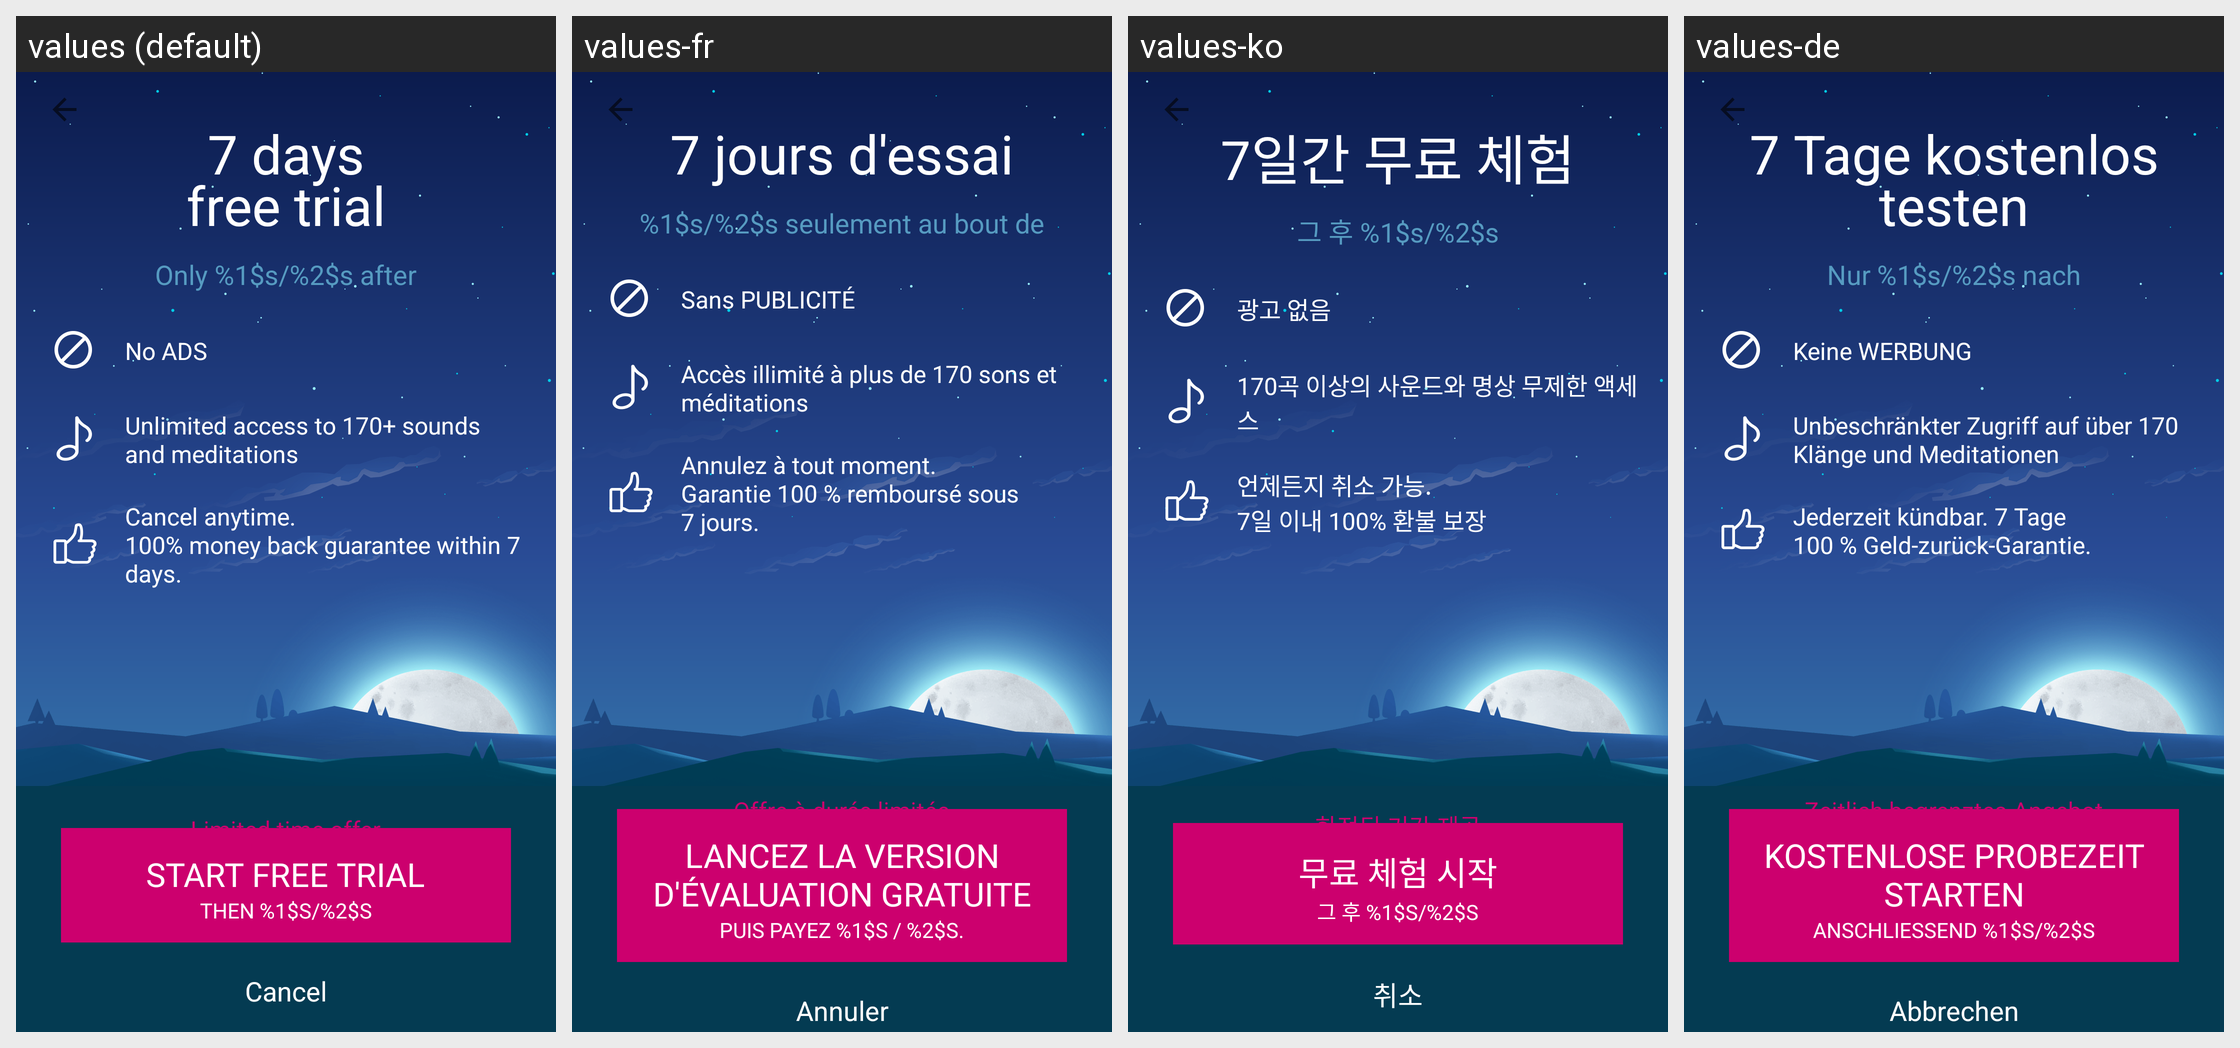

Here is an Android app screen in its default locale and in the app's own translations. Write out the translated-string differences for the strings that appear on this screen.
Android screen res/layout/subscribe_trial.xml rendered under 4 locales, left to right: values (default), values-fr, values-ko, values-de. Device: Nexus 5 (rendered at 1080×1920; each locale shown at half size, 540×960, under a caption strip naming it); theme Theme.RelaxTranslucentNoBar.
Other locales in the repository, not shown: values-af, values-ar, values-bn, values-cs, values-da, values-el, values-es, values-es-rES, values-fi, values-gu, values-hi, values-hr, values-hu, values-id, values-in, values-it, values-ja, values-kn, values-ml, values-mr, values-ms, values-nb, values-nl, values-pa, values-pl, values-pt, values-pt-rPT, values-ru, values-sk, values-sv, values-ta, values-te, values-th, values-tl, values-tr, values-vi, values-zh, values-zh-rCN, values-zh-rHK, values-zh-rTW.
Strings drawn on this screen, with the default value and each locale's value (text and hints the layout hard-codes, and strings that could not be matched under every locale, appear in the picture but are not listed):

subscribe_trial_start_trial
  values: START FREE TRIAL
  values-fr: LANCEZ LA VERSION D'ÉVALUATION GRATUITE
  values-ko: 무료 체험 시작
  values-de: KOSTENLOSE PROBEZEIT STARTEN

subscribe_trial_price
  values: THEN %1$s/%2$s
  values-fr: PUIS PAYEZ %1$s / %2$s.
  values-ko: 그 후 %1$s/%2$s
  values-de: ANSCHLIESSEND %1$s/%2$s

subscribe_trial_limited_timer_offer
  values: Limited time offer
  values-fr: Offre à durée limitée
  values-ko: 한정된 기간 제공
  values-de: Zeitlich begrenztes Angebot

cancel
  values: Cancel
  values-fr: Annuler
  values-ko: 취소
  values-de: Abbrechen

subscription_7_days_free_trial
  values: 7 days
      free trial
  values-fr: 7 jours d'essai
  values-ko: 7일간 무료 체험
  values-de: 7 Tage kostenlos testen

subscribe_trial_sub_title
  values: Only %1$s/%2$s after
  values-fr: %1$s/%2$s seulement au bout de
  values-ko: 그 후 %1$s/%2$s
  values-de: Nur %1$s/%2$s nach

subscribe_trial_no_ads
  values: No ADS
  values-fr: Sans PUBLICITÉ
  values-ko: 광고 없음
  values-de: Keine WERBUNG

subscribe_trial_sounds
  values: Unlimited access to 170+ sounds and meditations
  values-fr: Accès illimité à plus de 170 sons et méditations
  values-ko: 170곡 이상의 사운드와 명상 무제한 액세스
  values-de: Unbeschränkter Zugriff auf über 170 Klänge und Meditationen

subscribe_trial_guarantee
  values: Cancel anytime.
      100% money back guarantee within 7 days.
  values-fr: Annulez à tout moment.
      Garantie 100 % remboursé sous 7 jours.
  values-ko: 언제든지 취소 가능.
      7일 이내 100% 환불 보장
  values-de: Jederzeit kündbar. 7 Tage 
      100 % Geld-zurück-Garantie.
